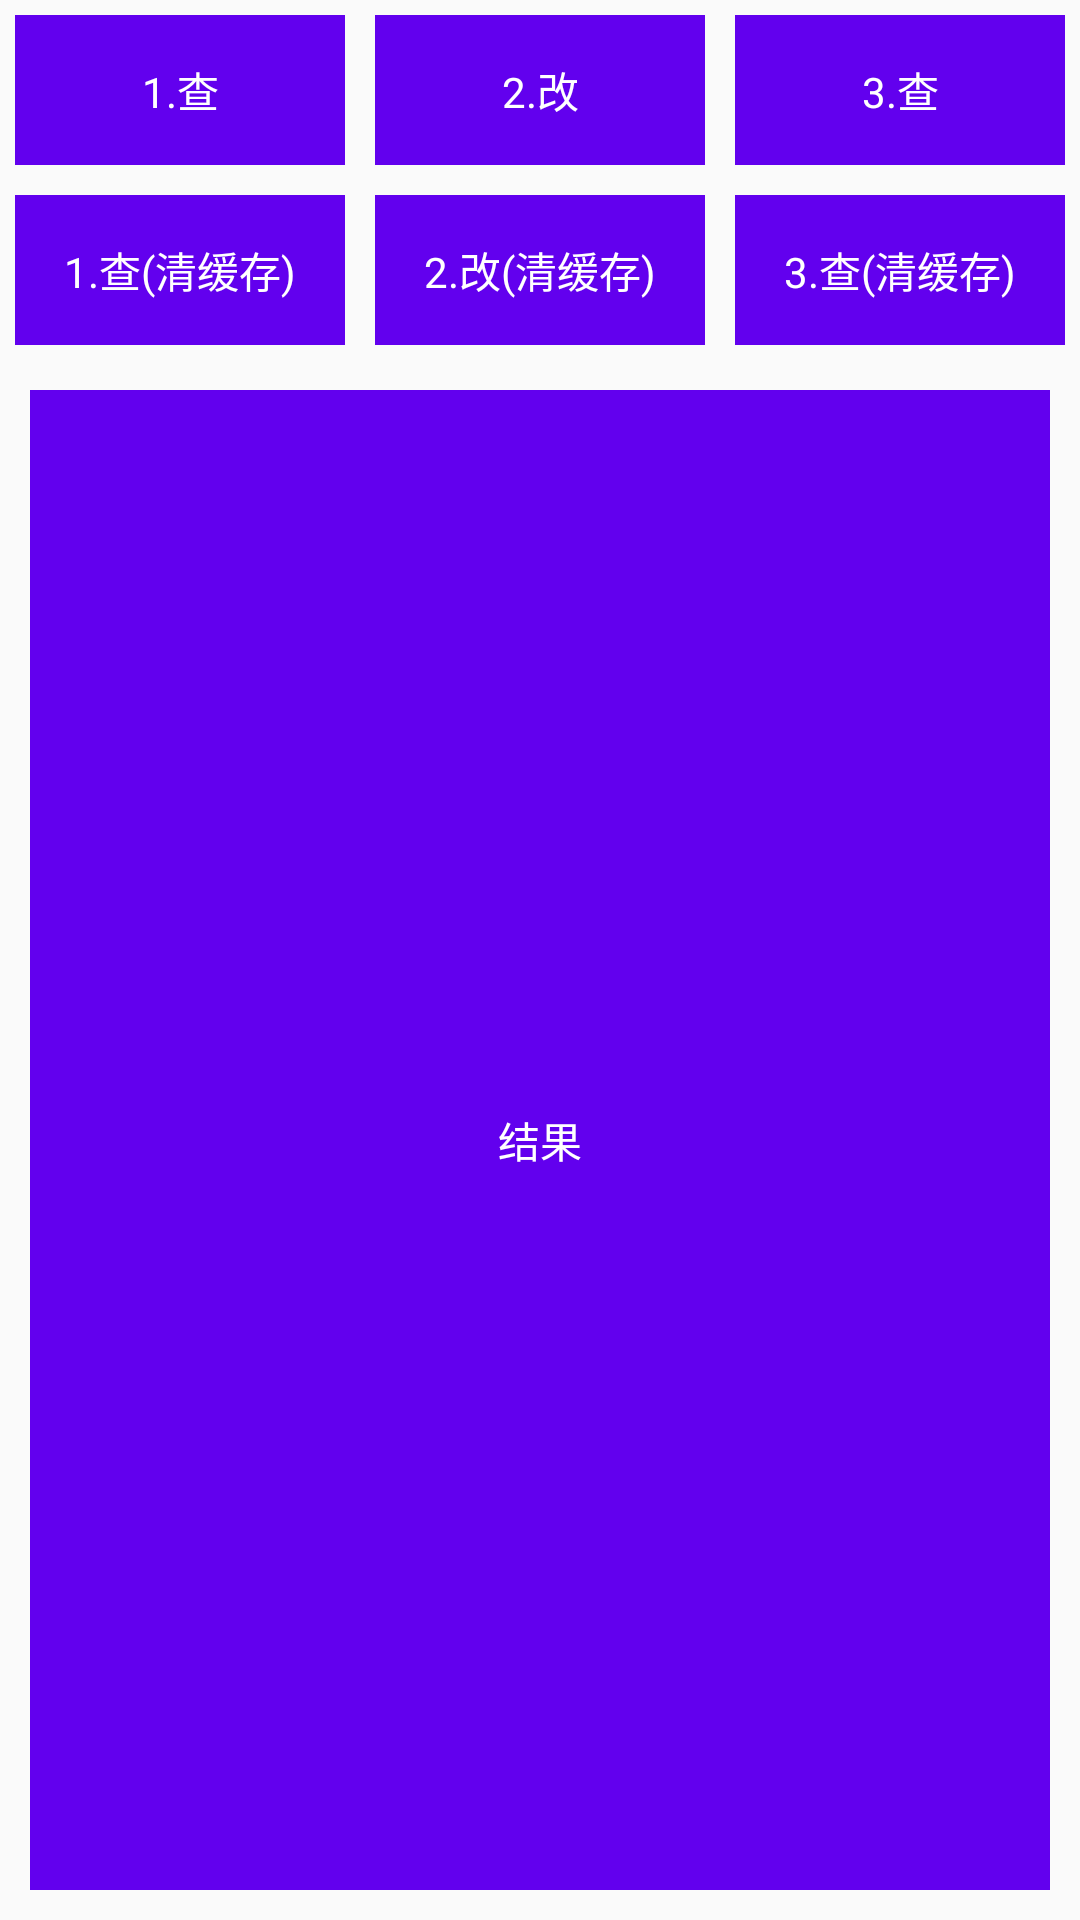

Android layout source for this screen:
<!-- AndroidManifest.xml: application theme AppTheme -->
<!-- res/layout/activity_greendaocache.xml -->
<?xml version="1.0" encoding="utf-8"?>
<LinearLayout xmlns:android="http://schemas.android.com/apk/res/android"
    android:layout_width="match_parent"
    android:layout_height="match_parent"
    android:orientation="vertical">

    <LinearLayout
        android:layout_width="match_parent"
        android:layout_height="60dp"
        android:orientation="horizontal"
        android:weightSum="3">

        <TextView
            android:id="@+id/activity_greendaocache_textview1"
            android:layout_width="0dp"
            android:layout_height="match_parent"
            android:layout_margin="5dp"
            android:layout_weight="1"
            android:background="@color/colorPrimary"
            android:gravity="center"
            android:text="1.查"
            android:textColor="#FFFFFF" />


        <TextView
            android:id="@+id/activity_greendaocache_textview2"
            android:layout_width="0dp"
            android:layout_height="match_parent"
            android:layout_margin="5dp"
            android:layout_weight="1"
            android:background="@color/colorPrimary"
            android:gravity="center"
            android:text="2.改"
            android:textColor="#FFFFFF" />


        <TextView
            android:id="@+id/activity_greendaocache_textview3"
            android:layout_width="0dp"
            android:layout_height="match_parent"
            android:layout_margin="5dp"
            android:layout_weight="1"
            android:background="@color/colorPrimary"
            android:gravity="center"
            android:text="3.查"
            android:textColor="#FFFFFF" />

    </LinearLayout>

    <LinearLayout
        android:layout_width="match_parent"
        android:layout_height="60dp"
        android:orientation="horizontal"
        android:weightSum="3">

        <TextView
            android:id="@+id/activity_greendaocache_textview11"
            android:layout_width="0dp"
            android:layout_height="match_parent"
            android:layout_margin="5dp"
            android:layout_weight="1"
            android:background="@color/colorPrimary"
            android:gravity="center"
            android:text="1.查(清缓存)"
            android:textColor="#FFFFFF" />


        <TextView
            android:id="@+id/activity_greendaocache_textview22"
            android:layout_width="0dp"
            android:layout_height="match_parent"
            android:layout_margin="5dp"
            android:layout_weight="1"
            android:background="@color/colorPrimary"
            android:gravity="center"
            android:text="2.改(清缓存)"
            android:textColor="#FFFFFF" />


        <TextView
            android:id="@+id/activity_greendaocache_textview33"
            android:layout_width="0dp"
            android:layout_height="match_parent"
            android:layout_margin="5dp"
            android:layout_weight="1"
            android:background="@color/colorPrimary"
            android:gravity="center"
            android:text="3.查(清缓存)"
            android:textColor="#FFFFFF" />

    </LinearLayout>

    <TextView
        android:id="@+id/activity_greendaocache_textview"
        android:layout_width="match_parent"
        android:layout_height="match_parent"
        android:layout_margin="10dp"
        android:background="@color/colorPrimary"
        android:gravity="center"
        android:text="结果"
        android:textColor="#FFFFFF" />

</LinearLayout>
<!-- resources referenced by this layout -->
<resources>
  <style name="AppTheme" parent="Theme.AppCompat.Light.NoActionBar">
          
          <item name="colorPrimary">@color/colorPrimary</item>
          <item name="colorPrimaryDark">@color/colorPrimaryDark</item>
          <item name="colorAccent">@color/colorAccent</item>
          
          <item name="android:fitsSystemWindows">true</item>
      </style>
  <!-- not gathered from this repository: default colours our renderer supplied (Android Studio template values) -->
  <color name="colorPrimary">#FF6200EE</color>
  <color name="colorPrimaryDark">#FF3700B3</color>
  <color name="colorAccent">#FF03DAC5</color>
</resources>
